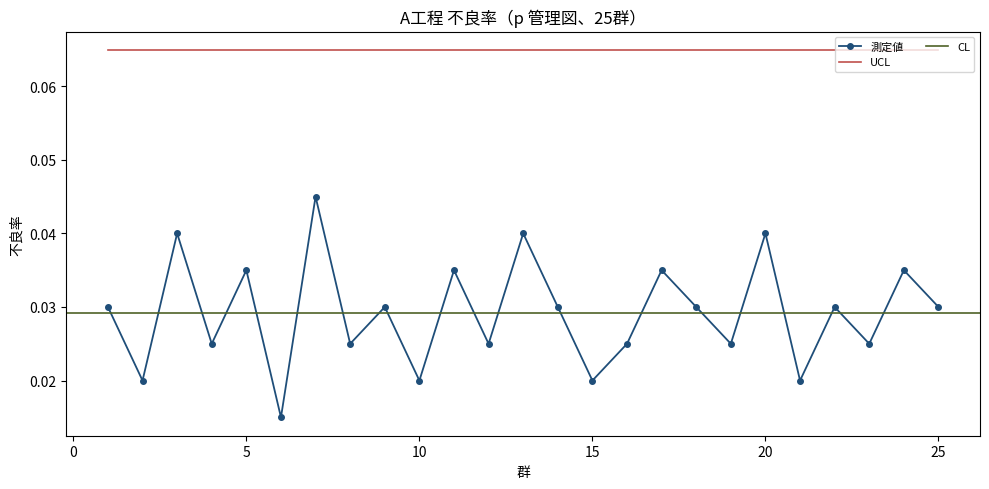

Reproduce this figure in Python.
#!/usr/bin/env python3
"""管理図を正式な書き方で描く。

30_qc7.md「管理図 → 管理線の計算式」に従い、**管理線をデータから計算する**。
それらしい値を置かない。

  p  : CL = p̄,     UCL/LCL = p̄ ± 3√(p̄(1−p̄)/n)   ※ n が群ごとに変わると限界線も上下する
  np : CL = n·p̄,   UCL/LCL = n·p̄ ± 3√(n·p̄(1−p̄))
  c  : CL = c̄,     UCL/LCL = c̄ ± 3√c̄
  u  : CL = ū,     UCL/LCL = ū ± 3√(ū/n)

LCL が負になる場合は LCL なし（0 を下回る不良率・欠点数は存在しない）。

判定ルール（judge が返す）
  - 管理限界の外に出た点
  - 連続9点が中心線の片側
  - 連続6点の上昇または下降

注意: 管理図は「ばらつきを判断する」道具。**件数を減らすテーマには使わない**
（00_mapping.md 第5章 ステップ7）。

使い方
    from plot_control_chart import plot_control_chart
    # p 管理図（不良数と検査数）
    plot_control_chart("p", defects=[3,5,2,...], sizes=[200,210,195,...],
                       title="A工程 不良率", out="pchart.png")
"""

import math
import matplotlib
matplotlib.use("Agg")
import matplotlib.pyplot as plt
from matplotlib import rcParams

rcParams["font.sans-serif"] = [
    "Hiragino Sans", "Yu Gothic", "Meiryo", "IPAexGothic", "Noto Sans CJK JP", "DejaVu Sans",
]
rcParams["axes.unicode_minus"] = False


def compute_limits(kind, defects, sizes=None):
    """管理線を計算する。戻り値: (points, cl, ucl_list, lcl_list)"""
    k = len(defects)
    if k < 20:
        print(f"[警告] 群が {k} で20未満です。管理限界が定まりません（30_qc7.md 件数の早見表）。")

    if kind == "p":
        if not sizes or len(sizes) != k:
            raise ValueError("p 管理図には群ごとの検査数 sizes が要ります")
        pbar = sum(defects) / sum(sizes)
        pts = [d / n for d, n in zip(defects, sizes)]
        cl = pbar
        ucl = [pbar + 3 * math.sqrt(pbar * (1 - pbar) / n) for n in sizes]
        lcl = [pbar - 3 * math.sqrt(pbar * (1 - pbar) / n) for n in sizes]
    elif kind == "np":
        if not sizes:
            raise ValueError("np 管理図には一定の検査数 sizes（同一値）が要ります")
        n = sizes[0]
        if any(s != n for s in sizes):
            raise ValueError("np 管理図は検査数が一定のときだけ使えます。p 管理図にしてください")
        pbar = sum(defects) / (n * k)
        pts = list(defects)
        cl = n * pbar
        e = 3 * math.sqrt(n * pbar * (1 - pbar))
        ucl = [cl + e] * k
        lcl = [cl - e] * k
    elif kind == "c":
        cbar = sum(defects) / k
        pts = list(defects)
        cl = cbar
        e = 3 * math.sqrt(cbar)
        ucl = [cl + e] * k
        lcl = [cl - e] * k
    elif kind == "u":
        if not sizes or len(sizes) != k:
            raise ValueError("u 管理図には群ごとの単位数 sizes が要ります")
        ubar = sum(defects) / sum(sizes)
        pts = [d / n for d, n in zip(defects, sizes)]
        cl = ubar
        ucl = [ubar + 3 * math.sqrt(ubar / n) for n in sizes]
        lcl = [ubar - 3 * math.sqrt(ubar / n) for n in sizes]
    else:
        raise ValueError(f"未対応の管理図: {kind}（p / np / c / u）")

    # LCL が負なら「なし」
    lcl = [None if v < 0 else v for v in lcl]
    return pts, cl, ucl, lcl


def judge(pts, cl, ucl, lcl):
    """判定ルールを当てて、見つかった異常を文字列で返す。"""
    found = []
    for i, (v, u, l) in enumerate(zip(pts, ucl, lcl), start=1):
        if v > u:
            found.append(f"群{i}: 管理限界(UCL)の外")
        if l is not None and v < l:
            found.append(f"群{i}: 管理限界(LCL)の外")

    # 連続9点が中心線の片側
    run = 0
    side = 0
    for i, v in enumerate(pts, start=1):
        s = 1 if v > cl else (-1 if v < cl else 0)
        run = run + 1 if s == side and s != 0 else 1
        side = s
        if run == 9:
            where = "上側" if s > 0 else "下側"
            found.append(f"群{i-8}〜{i}: 連続9点が中心線の{where}")

    # 連続6点の上昇/下降
    up = dn = 1
    for i in range(1, len(pts)):
        up = up + 1 if pts[i] > pts[i - 1] else 1
        dn = dn + 1 if pts[i] < pts[i - 1] else 1
        if up == 6:
            found.append(f"群{i-4}〜{i+1}: 連続6点の上昇")
        if dn == 6:
            found.append(f"群{i-4}〜{i+1}: 連続6点の下降")
    return found


def plot_control_chart(kind, defects, sizes=None, title="管理図",
                       ylabel=None, out="control_chart.png", spec=None):
    """管理図を描いて out に保存する。

    spec : 規格限界 (lower, upper)。**管理限界とは別物**なので線種を変えて引く
    """
    pts, cl, ucl, lcl = compute_limits(kind, defects, sizes)
    x = list(range(1, len(pts) + 1))

    fig, ax = plt.subplots(figsize=(10, 5))
    ax.plot(x, pts, marker="o", color="#1f4e79", linewidth=1.3, markersize=4, label="測定値")
    ax.step(x, ucl, where="mid", color="#c0504d", linewidth=1.2, label="UCL")
    ax.axhline(cl, color="#4f6228", linewidth=1.2, label="CL")
    if any(v is not None for v in lcl):
        ax.step(x, [v if v is not None else 0 for v in lcl], where="mid",
                color="#c0504d", linewidth=1.2, label="LCL")
    else:
        print("[注記] LCL は負のため引いていません（0 未満は存在しないため）")

    # 規格限界は管理限界と別物。線種を分ける
    if spec:
        for v, name in zip(spec, ("LSL", "USL")):
            if v is not None:
                ax.axhline(v, color="#7030a0", linestyle=":", linewidth=1.2, label=name)

    anomalies = judge(pts, cl, ucl, lcl)
    for a in anomalies:
        g = int(a.split("群")[1].split(":")[0].split("〜")[0])
        ax.plot(g, pts[g - 1], marker="o", markersize=10, markerfacecolor="none",
                markeredgecolor="red", markeredgewidth=1.5)

    ax.set_xlabel("群")
    ax.set_ylabel(ylabel or {"p": "不良率", "np": "不良個数",
                             "c": "欠点数", "u": "単位あたり欠点数"}[kind])
    ax.set_title(f"{title}（{kind} 管理図、{len(pts)}群）")
    ax.legend(loc="upper right", fontsize=8, ncol=2)
    fig.tight_layout()
    fig.savefig(out, dpi=150)
    plt.close(fig)

    return {"cl": cl, "ucl": ucl, "lcl": lcl, "anomalies": anomalies}


if __name__ == "__main__":
    d = [6, 4, 8, 5, 7, 3, 9, 5, 6, 4, 7, 5, 8, 6, 4, 5, 7, 6, 5, 8, 4, 6, 5, 7, 6]
    n = [200] * 25
    r = plot_control_chart("p", d, n, title="A工程 不良率", out="control_chart_sample.png")
    print("CL =", round(r["cl"], 4), "/ 異常:", r["anomalies"] or "なし")
